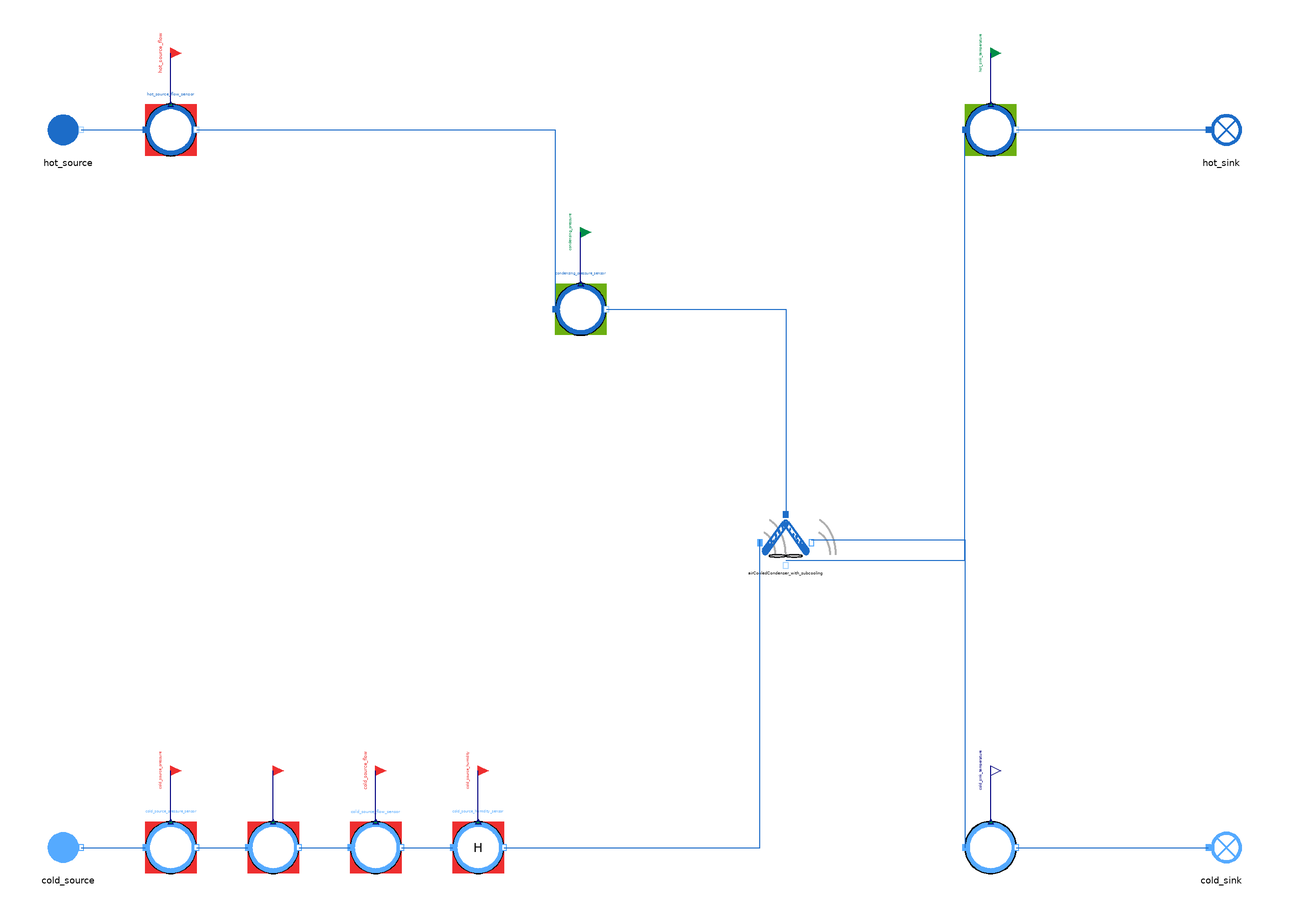

The component connection diagram of the Modelica model below, drawn from its own Placement and Line annotations.

model AirCooledCondenser_with_subcooling_reverse
  "MML4 isolated AirCooledCondenser_with_subcooling reverse test"
  extends MetroscopeModelingLibrary.Utilities.Icons.Tests.MultifluidTestIcon;
  MetroscopeModelingLibrary.MultiFluid.HeatExchangers.AirCooledCondenser_with_subcooling airCooledCondenser_with_subcooling(
    faulty=false,
    S_cond=150000,
    S_subc=10000,
    Kfr_hot=0,
    C_incond=0,
    P_offset=0,
    Q_cold_0=2300,
    Q_hot_0=21,
    T_hot_out_0=363.15,
    h_cold_in_0=35075,
    h_cold_out_0=50000)
    annotation (Placement(transformation(extent={{-10,-10},{10,10}}, rotation=0, origin={0,0})));
  MetroscopeModelingLibrary.MoistAir.BoundaryConditions.Source cold_source(
    P_0=100200,
    Q_0=2300,
    T_0=288.15,
    h_0=35075)
    annotation (Placement(transformation(extent={{-10,-10},{10,10}}, rotation=0, origin={-280,-120})));
  MetroscopeModelingLibrary.SensorsControl.MoistAir.PressureSensor cold_source_pressure_sensor(
    sensor_function="BC",
    causality="",
    show_causality=true,
    P_start=1.002,
    signal_unit="barA",
    display_unit="barA",
    P_0=100200,
    Q_0=2300,
    h_0=35075)
    annotation (Placement(transformation(extent={{-10,-10},{10,10}}, rotation=0, origin={-240,-120})));
  MetroscopeModelingLibrary.Utilities.Interfaces.BoundaryCondition cold_source_pressure
    annotation (Placement(transformation(extent={{-4,-4},{4,4}}, rotation=0, origin={-240,-90}), iconTransformation(extent={{-140,220},{-100,260}})));
  MetroscopeModelingLibrary.SensorsControl.MoistAir.TemperatureSensor cold_source_temperature_sensor(
    sensor_function="BC",
    causality="",
    show_causality=true,
    T_start=15,
    signal_unit="degC",
    display_unit="degC",
    P_0=100200,
    Q_0=2300,
    h_0=35075,
    T_0=288.15)
    annotation (Placement(transformation(extent={{-10,-10},{10,10}}, rotation=0, origin={-200,-120})));
  MetroscopeModelingLibrary.Utilities.Interfaces.BoundaryCondition cold_source_temperature
    annotation (Placement(transformation(extent={{-4,-4},{4,4}}, rotation=0, origin={-200,-90}), iconTransformation(extent={{-140,175},{-100,215}})));
  MetroscopeModelingLibrary.SensorsControl.MoistAir.FlowSensor cold_source_flow_sensor(
    sensor_function="BC",
    causality="",
    show_causality=true,
    Q_start=2300,
    signal_unit="kg/s",
    display_unit="kg/s",
    P_0=100200,
    Q_0=2300,
    h_0=35075)
    annotation (Placement(transformation(extent={{-10,-10},{10,10}}, rotation=0, origin={-160,-120})));
  MetroscopeModelingLibrary.Utilities.Interfaces.BoundaryCondition cold_source_flow
    annotation (Placement(transformation(extent={{-4,-4},{4,4}}, rotation=0, origin={-160,-90}), iconTransformation(extent={{-140,130},{-100,170}})));
  MetroscopeModelingLibrary.SensorsControl.MoistAir.RelativeHumiditySensor cold_source_humidity_sensor(
    sensor_function="BC",
    causality="",
    show_causality=true,
    H_start=50,
    signal_unit="%",
    display_unit="%",
    P_0=100200,
    Q_0=2300,
    h_0=35075)
    annotation (Placement(transformation(extent={{-10,-10},{10,10}}, rotation=0, origin={-120,-120})));
  MetroscopeModelingLibrary.Utilities.Interfaces.BoundaryCondition cold_source_humidity
    annotation (Placement(transformation(extent={{-4,-4},{4,4}}, rotation=0, origin={-120,-90})));
  MetroscopeModelingLibrary.WaterSteam.BoundaryConditions.Source hot_source(
    P_0=91000,
    Q_0=21,
    T_0=370,
    h_0=2400000)
    annotation (Placement(transformation(extent={{-10,-10},{10,10}}, rotation=0, origin={-280,160})));
  MetroscopeModelingLibrary.SensorsControl.WaterSteam.FlowSensor hot_source_flow_sensor(
    sensor_function="BC",
    causality="",
    show_causality=true,
    Q_start=21,
    signal_unit="kg/s",
    display_unit="kg/s",
    P_0=91000,
    Q_0=21,
    h_0=2400000)
    annotation (Placement(transformation(extent={{-10,-10},{10,10}}, rotation=0, origin={-240,160})));
  MetroscopeModelingLibrary.Utilities.Interfaces.BoundaryCondition hot_source_flow
    annotation (Placement(transformation(extent={{-4,-4},{4,4}}, rotation=0, origin={-240,190}), iconTransformation(extent={{-140,85},{-100,125}})));
  input MetroscopeModelingLibrary.Utilities.Units.SpecificEnthalpy hot_source_enthalpy(start=2400000);
  MetroscopeModelingLibrary.SensorsControl.WaterSteam.PressureSensor condensing_pressure_sensor(
    sensor_function="Calibration",
    causality="airCooledCondenser_with_subcooling_Kth_cond",
    show_causality=true,
    P_start=0.91,
    signal_unit="barA",
    display_unit="barA",
    P_0=91000,
    Q_0=21,
    h_0=2400000)
    annotation (Placement(transformation(extent={{-10,-10},{10,10}}, rotation=0, origin={-80,90})));
  MetroscopeModelingLibrary.Utilities.Interfaces.CalibrationInput condensing_pressure
    annotation (Placement(transformation(extent={{-4,-4},{4,4}}, rotation=0, origin={-80,120}), iconTransformation(extent={{-140,40},{-100,80}})));
  output MetroscopeModelingLibrary.Utilities.Units.HeatExchangeCoefficient airCooledCondenser_with_subcooling_Kth_cond(start=9);
  output MetroscopeModelingLibrary.Utilities.Units.HeatExchangeCoefficient airCooledCondenser_with_subcooling_Kth_subc(start=2);
  MetroscopeModelingLibrary.SensorsControl.MoistAir.TemperatureSensor cold_sink_temperature_sensor(
    sensor_function="Unidentified",
    causality="",
    show_causality=true,
    T_start=25,
    signal_unit="degC",
    display_unit="degC",
    P_0=100200,
    Q_0=2300,
    h_0=50000,
    T_0=298.15)
    annotation (Placement(transformation(extent={{-10,-10},{10,10}}, rotation=0, origin={80,-120})));
  MetroscopeModelingLibrary.Utilities.Interfaces.Observable cold_sink_temperature
    annotation (Placement(transformation(extent={{-4,-4},{4,4}}, rotation=0, origin={80,-90}), iconTransformation(extent={{100,220},{140,260}})));
  MetroscopeModelingLibrary.MoistAir.BoundaryConditions.Sink cold_sink
    annotation (Placement(transformation(extent={{-10,-10},{10,10}}, rotation=0, origin={170,-120})));
  MetroscopeModelingLibrary.SensorsControl.WaterSteam.TemperatureSensor hot_sink_temperature_sensor(
    sensor_function="Calibration",
    causality="airCooledCondenser_with_subcooling_Kth_subc",
    show_causality=true,
    T_start=90,
    signal_unit="degC",
    display_unit="degC",
    P_0=91000,
    Q_0=21,
    h_0=378000,
    T_0=363.15)
    annotation (Placement(transformation(extent={{-10,-10},{10,10}}, rotation=0, origin={80,160})));
  MetroscopeModelingLibrary.Utilities.Interfaces.CalibrationInput hot_sink_temperature
    annotation (Placement(transformation(extent={{-4,-4},{4,4}}, rotation=0, origin={80,190}), iconTransformation(extent={{-140,-5},{-100,35}})));
  MetroscopeModelingLibrary.WaterSteam.BoundaryConditions.Sink hot_sink
    annotation (Placement(transformation(extent={{-10,-10},{10,10}}, rotation=0, origin={170,160})));
equation
  hot_source.h_out = hot_source_enthalpy;
  airCooledCondenser_with_subcooling.Kth_cond = airCooledCondenser_with_subcooling_Kth_cond;
  airCooledCondenser_with_subcooling.Kth_subc = airCooledCondenser_with_subcooling_Kth_subc;
  connect(cold_source_pressure_sensor.P_sensor, cold_source_pressure)
    annotation (Line(points={{-240,-110},{-240,-90}}, color={0,0,127}));
  connect(cold_source.C_out, cold_source_pressure_sensor.C_in)
    annotation (Line(points={{-275,-120},{-250,-120}}, color={28,108,200}));
  connect(cold_source_temperature_sensor.T_sensor, cold_source_temperature)
    annotation (Line(points={{-200,-110},{-200,-90}}, color={0,0,127}));
  connect(cold_source_pressure_sensor.C_out, cold_source_temperature_sensor.C_in)
    annotation (Line(points={{-230,-120},{-210,-120}}, color={28,108,200}));
  connect(cold_source_flow_sensor.Q_sensor, cold_source_flow)
    annotation (Line(points={{-160,-110},{-160,-90}}, color={0,0,127}));
  connect(cold_source_temperature_sensor.C_out, cold_source_flow_sensor.C_in)
    annotation (Line(points={{-190,-120},{-170,-120}}, color={28,108,200}));
  connect(cold_source_humidity_sensor.H_sensor, cold_source_humidity)
    annotation (Line(points={{-120,-110},{-120,-90}}, color={0,0,127}));
  connect(cold_source_flow_sensor.C_out, cold_source_humidity_sensor.C_in)
    annotation (Line(points={{-150,-120},{-130,-120}}, color={28,108,200}));
  connect(cold_source_humidity_sensor.C_out, airCooledCondenser_with_subcooling.C_cold_in)
    annotation (Line(points={{-110,-120},{-10,-120},{-10,0}}, color={28,108,200}));
  connect(hot_source_flow_sensor.Q_sensor, hot_source_flow)
    annotation (Line(points={{-240,170},{-240,190}}, color={0,0,127}));
  connect(hot_source.C_out, hot_source_flow_sensor.C_in)
    annotation (Line(points={{-275,160},{-250,160}}, color={28,108,200}));
  connect(condensing_pressure_sensor.P_sensor, condensing_pressure)
    annotation (Line(points={{-80,100},{-80,120}}, color={0,0,127}));
  connect(hot_source_flow_sensor.C_out, condensing_pressure_sensor.C_in)
    annotation (Line(points={{-230,160},{-90,160},{-90,90}}, color={28,108,200}));
  connect(condensing_pressure_sensor.C_out, airCooledCondenser_with_subcooling.C_hot_in)
    annotation (Line(points={{-70,90},{0,90},{0,10}}, color={28,108,200}));
  connect(cold_sink_temperature_sensor.T_sensor, cold_sink_temperature)
    annotation (Line(points={{80,-110},{80,-90}}, color={0,0,127}));
  connect(airCooledCondenser_with_subcooling.C_cold_out, cold_sink_temperature_sensor.C_in)
    annotation (Line(points={{10,0},{70,0},{70,-120}}, color={28,108,200}));
  connect(cold_sink_temperature_sensor.C_out, cold_sink.C_in)
    annotation (Line(points={{90,-120},{165,-120}}, color={28,108,200}));
  connect(hot_sink_temperature_sensor.T_sensor, hot_sink_temperature)
    annotation (Line(points={{80,170},{80,190}}, color={0,0,127}));
  connect(airCooledCondenser_with_subcooling.C_hot_out, hot_sink_temperature_sensor.C_in)
    annotation (Line(points={{0,-8},{70,-8},{70,160}}, color={28,108,200}));
  connect(hot_sink_temperature_sensor.C_out, hot_sink.C_in)
    annotation (Line(points={{90,160},{165,160}}, color={28,108,200}));
  annotation (experiment(StopTime=1,Tolerance=1e-6), Diagram(coordinateSystem(preserveAspectRatio=false,extent={{-360,-300},{400,300}})), Documentation(info="<html><p>Approved MML4 sensor/interface structure: AirCompressor and Metroscopia CCGT/NPP. Illustrative initialization point, not plant calibration. Constant supported faults only. Targeted test correction; see accompanying validation report.</p><p>Scalar API (no graphical component port): Kth_cond; Scalar API (no graphical component port): Kth_subc</p></html>"));
end AirCooledCondenser_with_subcooling_reverse;